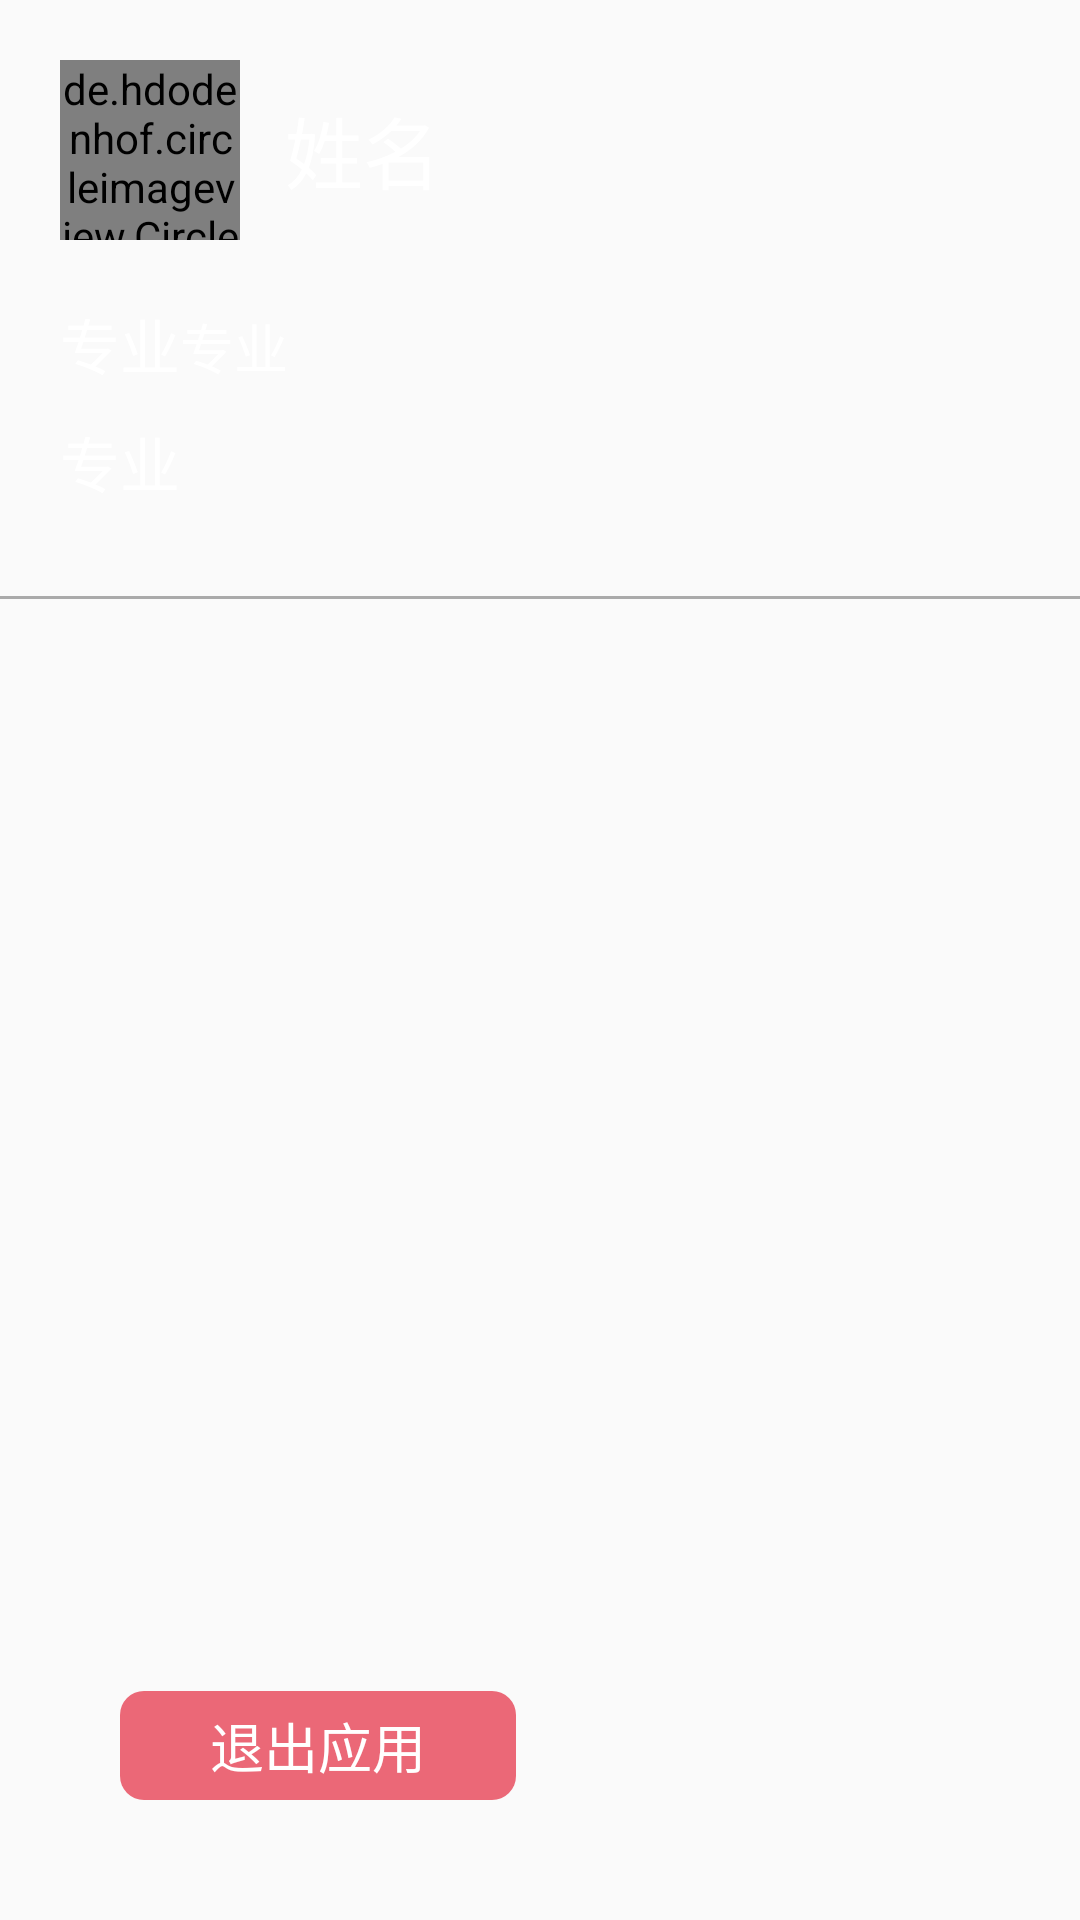

Reconstruct the res/layout file that produces this screen, plus the resources it refers to.
<!-- AndroidManifest.xml: application theme AppTheme -->
<!-- res/layout/left_menu.xml -->
<?xml version="1.0" encoding="utf-8"?>

<LinearLayout xmlns:android="http://schemas.android.com/apk/res/android"
    android:layout_width="match_parent"
    android:layout_height="match_parent"
    android:layout_margin="40dp"
    android:orientation="vertical">

    <LinearLayout
        android:layout_width="match_parent"
        android:layout_height="wrap_content"
        android:gravity="center_vertical"
        android:layout_margin="20dp">

        <de.hdodenhof.circleimageview.CircleImageView
            android:id="@+id/user_logo"
            android:layout_width="60dp"
            android:layout_height="60dp"
            />

        <TextView
            android:layout_marginLeft="15dp"
            android:id="@+id/user_name"
            android:layout_width="wrap_content"
            android:layout_height="wrap_content"
            android:text="姓名"
            android:textColor="@color/left_list_text_color"
            android:textSize="26sp" />
    </LinearLayout>

    <LinearLayout
        android:layout_width="wrap_content"
        android:layout_height="wrap_content"
        android:layout_marginLeft="20dp"
        android:orientation="vertical">

        <LinearLayout
            android:layout_width="wrap_content"
            android:layout_height="wrap_content">

            <TextView
                android:id="@+id/user_class"
                android:layout_width="wrap_content"
                android:layout_height="wrap_content"
                android:text="专业"
                android:textColor="@color/left_list_text_color"
                android:textSize="20sp" />

            <TextView
                android:id="@+id/user_class2"
                android:layout_width="wrap_content"
                android:layout_height="wrap_content"
                android:text="专业"
                android:textColor="@color/left_list_text_color"
                android:textSize="18sp" />
        </LinearLayout>

        <TextView
            android:id="@+id/user_class3"
            android:layout_width="wrap_content"
            android:layout_height="wrap_content"
            android:layout_marginTop="10dp"
            android:text="专业"
            android:textColor="@color/left_list_text_color"
            android:textSize="20sp" />
    </LinearLayout>
    <View
        android:layout_width="match_parent"
        android:layout_height="1dp"
        android:layout_marginTop="30dp"
        android:background="@android:color/darker_gray"/>
    <ListView
        android:id="@+id/menu_list"
        android:layout_width="match_parent"
        android:layout_height="wrap_content"
        android:layout_marginLeft="10dp"
        android:divider="@null"
        android:layout_marginTop="30dp"></ListView>

    <View
        android:layout_width="wrap_content"
        android:layout_height="0dp"
        android:layout_weight="1" />

    <TextView
        android:id="@+id/exit"
        android:layout_width="wrap_content"
        android:layout_height="wrap_content"
        android:layout_margin="40dp"
        android:background="@drawable/exit_app_bg"
        android:gravity="center"
        android:paddingBottom="5dp"
        android:paddingLeft="30dp"
        android:paddingRight="30dp"
        android:paddingTop="5dp"
        android:text="退出应用"
        android:textColor="@color/left_list_text_color"
        android:textSize="@dimen/left_list_text_size" />
</LinearLayout>
<!-- resources referenced by this layout -->
<resources>
  <color name="left_list_text_color">#ffffff</color>
  <dimen name="left_list_text_size">18sp</dimen>
  <!-- drawable exit_app_bg (drawable) -->
  <?xml version="1.0" encoding="utf-8"?>
  
  <shape xmlns:android="http://schemas.android.com/apk/res/android">
      <corners android:radius="8dp"/>
      <solid android:color="#EB6877"/>
  </shape>
  <style name="AppTheme" parent="Theme.AppCompat.Light">
          <item name="actionBarStyle">@style/ActionBar</item>
      </style>
  <style name="ActionBar" parent="Theme.AppCompat.Light.DarkActionBar">
          <item name="drawerArrowStyle">@style/AppTheme.DrawerArrowToggle</item>
      </style>
  <style name="AppTheme.DrawerArrowToggle" parent="Base.Widget.AppCompat.DrawerArrowToggle">
          <item name="color">@android:color/white</item>
      </style>
</resources>
